The GitHub repository rjohnson279/Caribbean-and-Hawaiian-Marine-Reef-Life-Image-Classification contains a labelled image folder "Caribbean-and-Hawaii-Marine-Life-1" with 5 categories: cuttlefish, eagle ray, green sea turtle, reef triggerfish, stingray. Examples follow, each with its label.

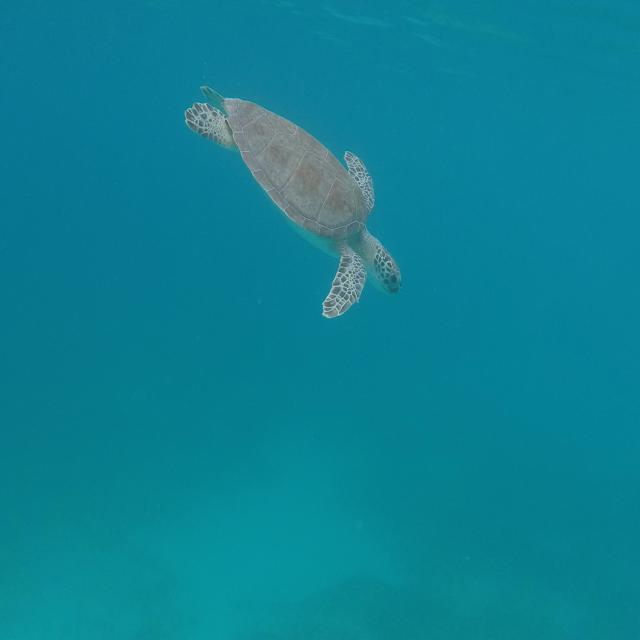
Label: green sea turtle

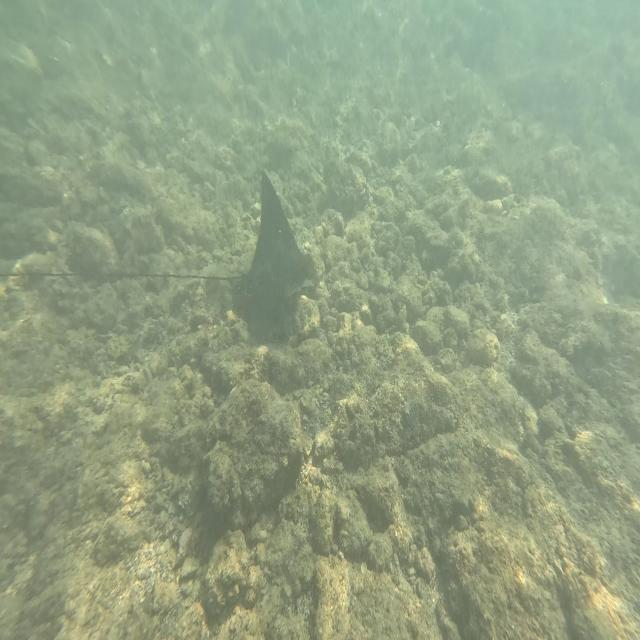
Label: eagle ray

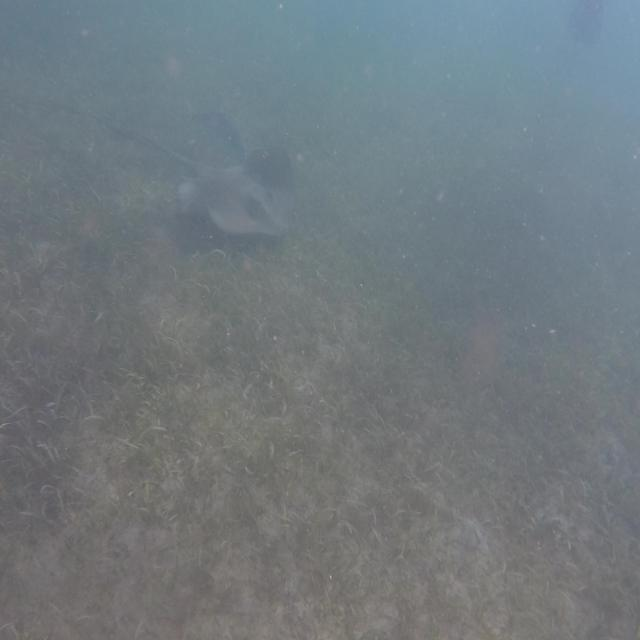
Label: stingray

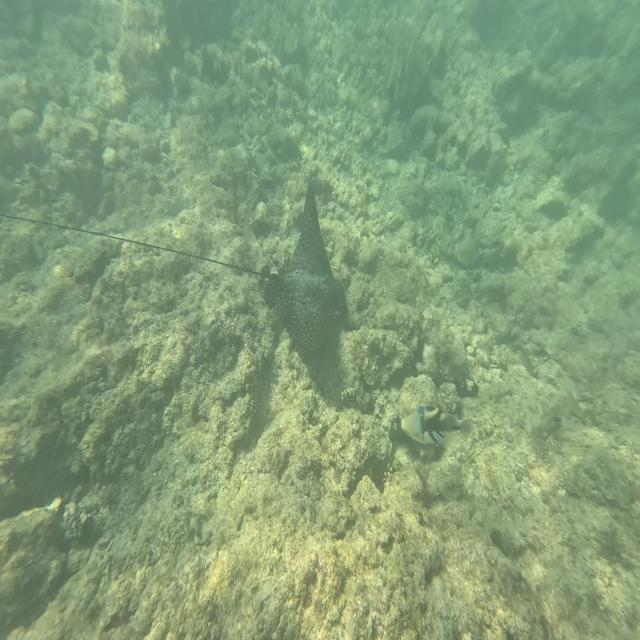
Label: eagle ray

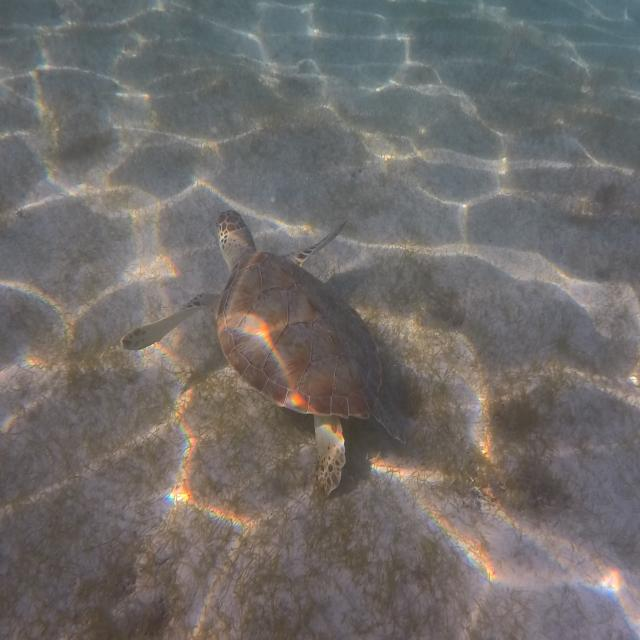
Label: green sea turtle

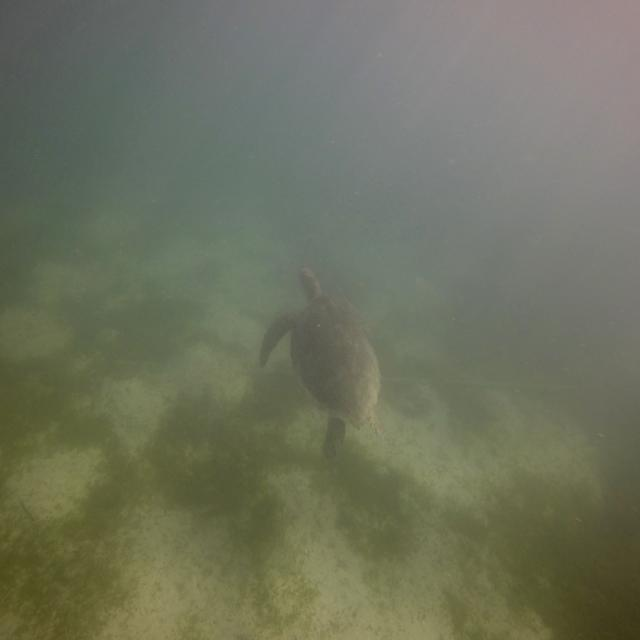
Label: green sea turtle
